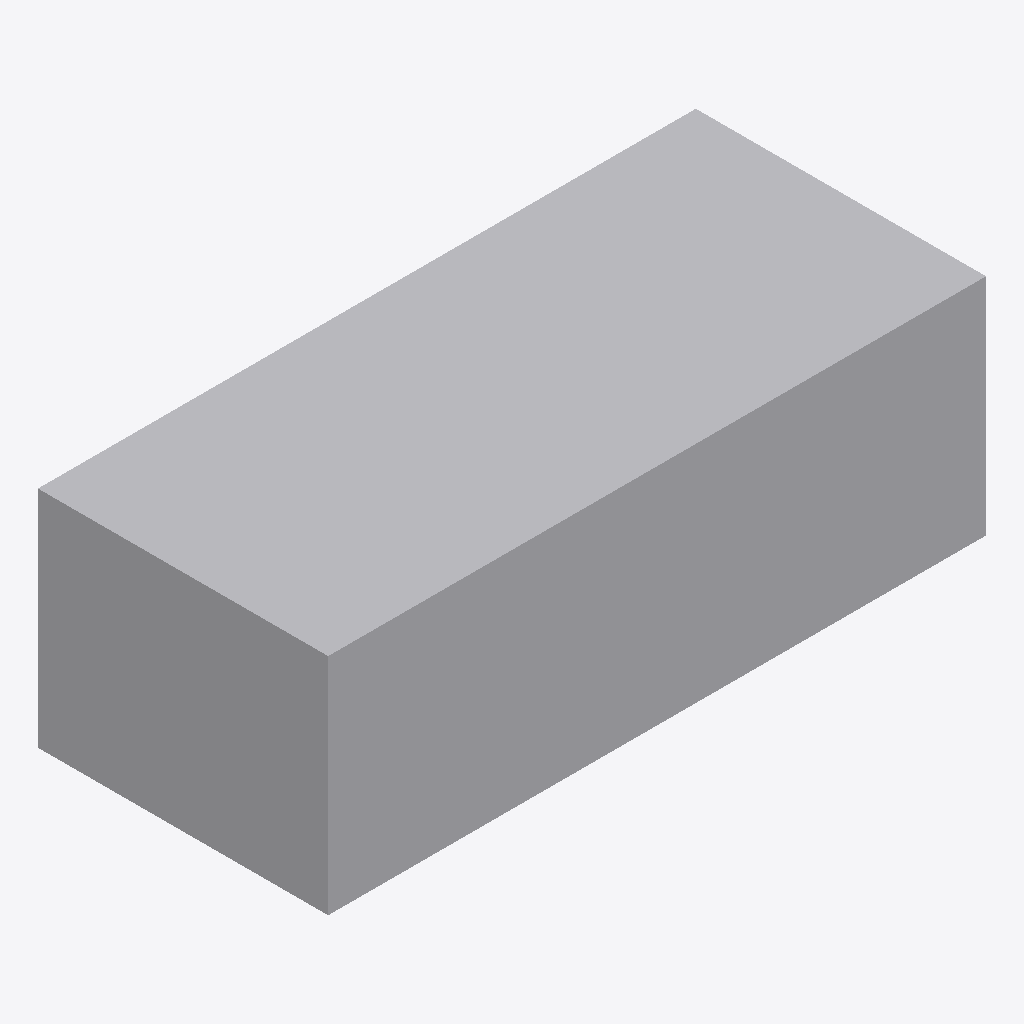
Isometric view of an IFC building model (IFC-SPF (STEP), schema IFC4, length unit metre), seen from the south-west, elements coloured by IFC class: 1 other element (light grey).
Extent 1.7 m × 0.8 m × 0.6 m (x, y, z). Storeys (1): EG at 0.00 m. Elements (1): 1 IfcSanitaryTerminal.

HEADER;
FILE_DESCRIPTION(('ViewDefinition[DesignTransferView]'),'2;1');
FILE_NAME('/dev/null','2026-11-18T07:31:32+01:00',(''),(''),'IfcOpenShell 0.8.5','IfcOpenShell 0.8.5','Nobody');
FILE_SCHEMA(('IFC4'));
ENDSEC;
DATA;
#6=IFCPROJECT('1nY4APcZjDYxdGAqeaXzGY',#5,'preview-badewanne',$,$,$,$,(#15),#10);
#18=IFCSITE('2fAhJN$8zAwPM4qYGfRXXT',#17,'Site',$,$,#29,$,$,$,$,$,$,$,$);
#20=IFCBUILDING('1y0aWmDrLC8QqU5kJMFTRT',#19,'Building',$,$,#34,$,$,$,$,$,$);
#36=IFCBUILDINGSTOREY('3Q2XKs4qz0sPJiXDGsu4zI',#35,'EG',$,$,#43,$,$,$,0.0);
#58=IFCSANITARYTERMINAL('3GLmfiayT8hA73TkEPSkgu',#57,'Badewanne',$,$,#72,#65,$,.BATH.);
ENDSEC;
